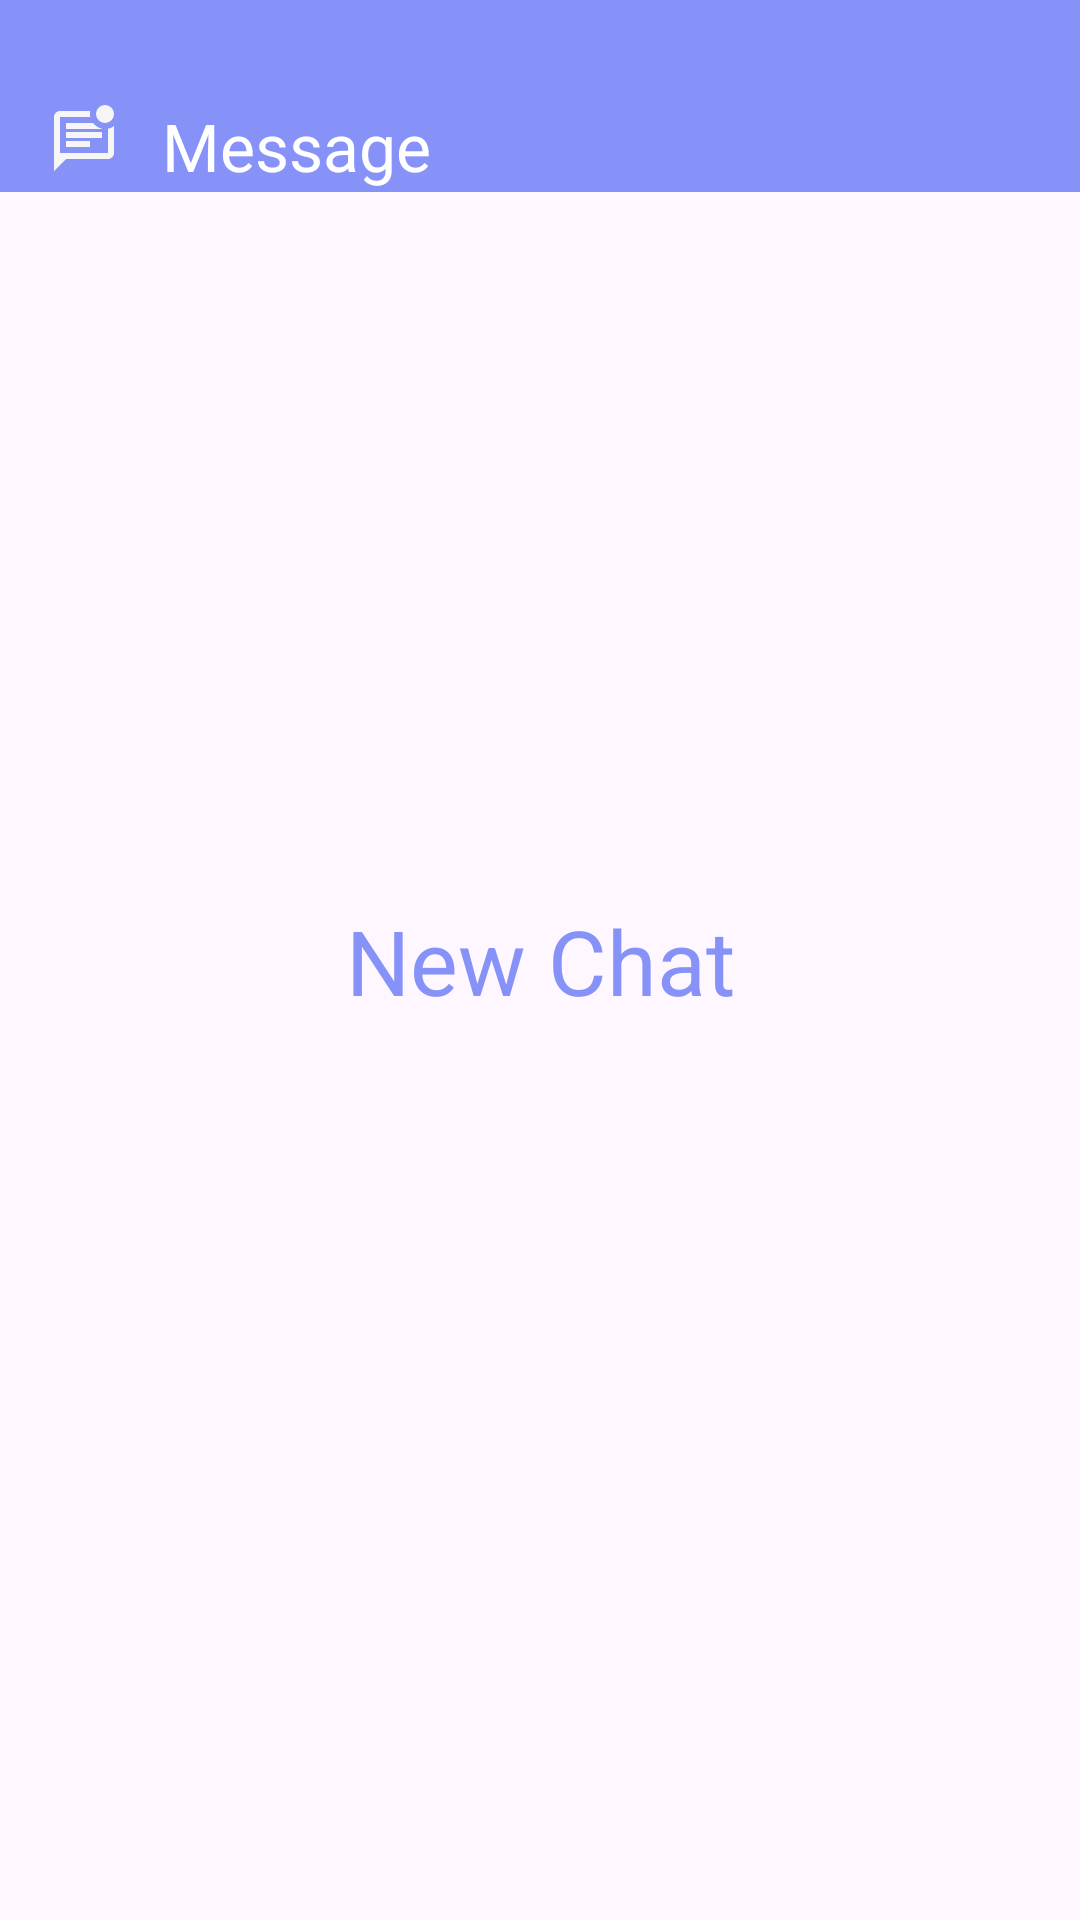

Write the Android layout XML for this screen, with the resource values it uses.
<!-- AndroidManifest.xml: application theme Theme.Sem_6_kotlin -->
<!-- res/layout/activity_toolbar.xml -->
<?xml version="1.0" encoding="utf-8"?>
<androidx.constraintlayout.widget.ConstraintLayout
    xmlns:android="http://schemas.android.com/apk/res/android"
    xmlns:app="http://schemas.android.com/apk/res-auto"
    xmlns:tools="http://schemas.android.com/tools"
    android:id="@+id/main"
    android:layout_width="match_parent"
    android:layout_height="match_parent"
    tools:context=".Toolbar">

    <androidx.appcompat.widget.Toolbar
        android:layout_width="match_parent"
        android:layout_height="wrap_content"
        android:id="@+id/toolbar"
        android:paddingTop="30dp"
        android:background="@color/lavender"
        app:logo="@drawable/outline_mark_unread_chat_alt_24"
        app:title="Message"
        app:titleMarginStart="30dp"
        android:theme="@style/ThemeOverlay.AppCompat.Dark.ActionBar"
        app:popupTheme="@style/CustomPopupMenu"
        app:layout_constraintTop_toTopOf="parent"/>

    <TextView
        android:layout_width="wrap_content"
        android:layout_height="wrap_content"
        android:text="New Chat"
        android:textSize="30sp"
        android:textColor="@color/lavender"
        app:layout_constraintBottom_toBottomOf="parent"
        app:layout_constraintEnd_toEndOf="parent"
        app:layout_constraintStart_toStartOf="parent"
        app:layout_constraintTop_toTopOf="parent"/>
</androidx.constraintlayout.widget.ConstraintLayout>
<!-- resources referenced by this layout -->
<resources>
  <color name="lavender">#8692f7 </color>
  <!-- drawable outline_mark_unread_chat_alt_24 (drawable) -->
  <vector xmlns:android="http://schemas.android.com/apk/res/android" android:height="24dp" android:tint="#F6F6F6" android:viewportHeight="24" android:viewportWidth="24" android:width="24dp">
        
      <path android:fillColor="@android:color/white" android:pathData="M20,16H4V4h10.1c-0.08,-0.39 -0.18,-1.11 0,-2H4C2.9,2 2,2.9 2,4v18l4,-4h14c1.1,0 2,-0.9 2,-2V6.98c-0.58,0.44 -1.26,0.77 -2,0.92V16z"/>
        
      <path android:fillColor="@android:color/white" android:pathData="M19,3m-3,0a3,3 0,1 1,6 0a3,3 0,1 1,-6 0"/>
        
      <path android:fillColor="@android:color/white" android:pathData="M6,12h8v2h-8z"/>
        
      <path android:fillColor="@android:color/white" android:pathData="M6,9h12v2h-12z"/>
        
      <path android:fillColor="@android:color/white" android:pathData="M6,8h12V7.9c-1.21,-0.25 -2.25,-0.95 -2.97,-1.9H6V8z"/>
      
  </vector>
  <style name="CustomPopupMenu" parent="ThemeOverlay.AppCompat.Light">
          <item name="android:textColorPrimary">#FFFFFF</item>
      </style>
  <style name="Theme.Sem_6_kotlin" parent="Base.Theme.Sem_6_kotlin" />
  <style name="Base.Theme.Sem_6_kotlin" parent="Theme.Material3.DayNight.NoActionBar">
          
          
  
          <item name="colorPrimary">@color/lavender</item>
          <item name="colorPrimaryVariant">@color/lavender</item>
          <item name="colorOnPrimary">@color/white</item>
  
  
  
          <item name="colorSecondary">@color/teal_200</item>
          <item name="colorSecondaryVariant">@color/teal_700</item>
          <item name="colorOnSecondary">@color/black</item>
  
          <item name="android:statusBarColor">?attr/colorPrimaryVariant</item>
      </style>
  <color name="white">#FFFFFFFF</color>
  <color name="teal_200">#bcf5f5</color>
  <color name="teal_700">#00796B</color>
  <color name="black">#FF000000</color>
</resources>
